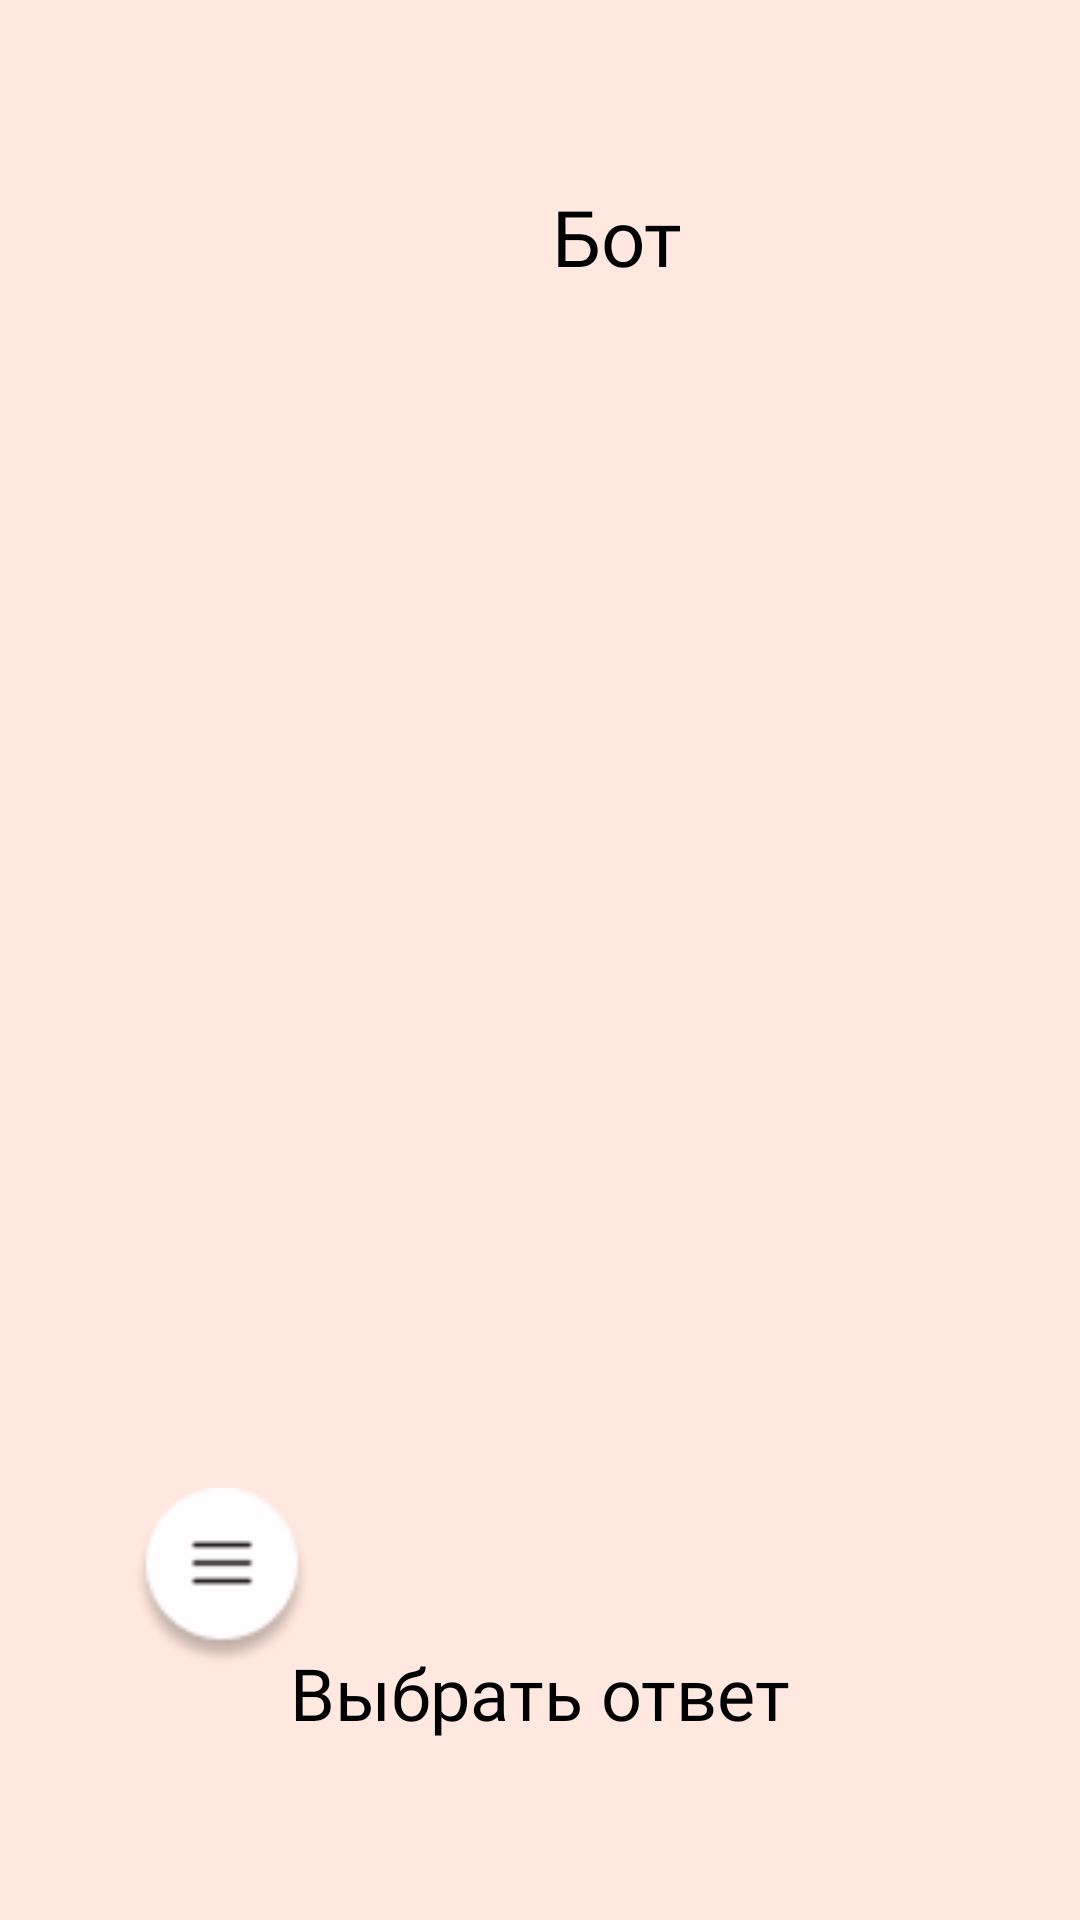

Here is an Android app screen rendered from its layout file. Give the layout XML and the strings, colors and styles it references.
<!-- AndroidManifest.xml: activity theme Theme.AppCompat.Light.NoActionBar -->
<!-- res/layout/chat_bot.xml -->
<?xml version="1.0" encoding="utf-8"?>
<androidx.constraintlayout.widget.ConstraintLayout
    xmlns:android="http://schemas.android.com/apk/res/android"
    xmlns:app="http://schemas.android.com/apk/res-auto"
    xmlns:tools="http://schemas.android.com/tools"
    android:layout_width="match_parent"
    android:layout_height="match_parent"
    android:background="@color/beige">

    
    <ImageView
        android:id="@+id/imageView6"
        android:layout_width="349dp"
        android:layout_height="56dp"
        android:layout_marginStart="31dp"
        android:layout_marginTop="51dp"
        app:layout_constraintStart_toStartOf="parent"
        app:layout_constraintTop_toTopOf="parent"
        app:srcCompat="@drawable/rounded_corners_name" />

    <TextView
        android:id="@+id/textView2"
        android:layout_width="44dp"
        android:layout_height="46dp"
        android:gravity="center"
        android:text="Бот"
        android:textColor="@color/black"
        android:fontFamily="@font/jost"
        android:textSize="26sp"
        app:layout_constraintBottom_toBottomOf="@+id/imageView6"
        app:layout_constraintEnd_toEndOf="@+id/imageView6"
        app:layout_constraintStart_toStartOf="@+id/imageView6"
        app:layout_constraintTop_toTopOf="@+id/imageView6" />

    

    

    <androidx.recyclerview.widget.RecyclerView
        android:id="@+id/chatRecyclerView"
        android:layout_width="match_parent"
        android:layout_height="0dp"
        android:layout_margin="8dp"
        app:layout_constraintBottom_toTopOf="@+id/imageView5"
        app:layout_constraintTop_toBottomOf="@+id/imageView6"
        app:layout_constraintVertical_bias="0.875"
        tools:layout_editor_absoluteX="0dp" />

    <LinearLayout
        android:id="@+id/answerOptionsContainer"
        android:layout_width="0dp"
        android:layout_height="wrap_content"
        android:orientation="vertical"
        android:padding="8dp"
        android:visibility="gone"
        app:layout_constraintBottom_toTopOf="@+id/imageView5"
        app:layout_constraintEnd_toEndOf="parent"
        app:layout_constraintStart_toStartOf="parent">
    </LinearLayout>

    
    <ImageView
        android:id="@+id/bottomPanel"
        android:layout_width="wrap_content"
        android:layout_height="wrap_content"
        android:layout_marginBottom="40dp"
        app:layout_constraintBottom_toBottomOf="parent"
        app:layout_constraintEnd_toEndOf="parent"
        app:layout_constraintStart_toStartOf="parent"
        app:srcCompat="@drawable/line7" />

    <ImageView
        android:id="@+id/imageView7"
        android:layout_width="wrap_content"
        android:layout_height="wrap_content"
        android:layout_marginBottom="36dp"
        app:layout_constraintBottom_toBottomOf="@+id/bottomPanel"
        app:layout_constraintEnd_toEndOf="parent"
        app:layout_constraintStart_toStartOf="parent"
        app:srcCompat="@drawable/rectangle7" />

    <ImageView
        android:id="@+id/imageView5"
        android:layout_width="wrap_content"
        android:layout_height="wrap_content"
        app:layout_constraintEnd_toEndOf="parent"
        app:layout_constraintStart_toStartOf="parent"
        app:layout_constraintTop_toTopOf="@+id/imageView7"
        app:srcCompat="@drawable/rectangle20" />

    <ImageButton
        android:id="@+id/toggleOptionsButton"
        android:layout_width="60dp"
        android:layout_height="60dp"
        android:layout_marginStart="44dp"
        android:layout_marginBottom="84dp"
        android:background="@drawable/ellipse_white"
        android:padding="12dp"
        android:scaleType="centerInside"
        app:layout_constraintBottom_toBottomOf="parent"
        app:layout_constraintStart_toStartOf="parent" />


    <ImageView
        android:id="@+id/menuIcon"
        android:layout_width="24dp"
        android:layout_height="24dp"
        android:layout_marginBottom="10dp"
        android:src="@drawable/menu"
        app:layout_constraintBottom_toBottomOf="@+id/toggleOptionsButton"
        app:layout_constraintEnd_toEndOf="@+id/toggleOptionsButton"
        app:layout_constraintStart_toStartOf="@+id/toggleOptionsButton"
        app:layout_constraintTop_toTopOf="@+id/toggleOptionsButton" />

    <TextView
        android:id="@+id/textView3"
        android:layout_width="wrap_content"
        android:layout_height="wrap_content"
        android:text="Выбрать ответ"
        android:fontFamily="@font/jost"
        android:textColor="@color/black"
        android:textSize="24sp"
        app:layout_constraintBottom_toBottomOf="@+id/imageView7"
        app:layout_constraintEnd_toEndOf="@+id/imageView7"
        app:layout_constraintStart_toStartOf="@+id/imageView7"
        app:layout_constraintTop_toTopOf="@+id/imageView7" />

</androidx.constraintlayout.widget.ConstraintLayout>
<!-- resources referenced by this layout -->
<resources>
  <color name="beige">#FFE8DF</color>
  <color name="black">#FF000000</color>
  <!-- drawable ellipse_white: png bitmap (drawable, 2113 bytes) -->
  <!-- drawable menu: png bitmap (drawable, 502 bytes) -->
  <!-- drawable rectangle20: png bitmap (drawable, 184 bytes) -->
  <!-- drawable rectangle7: png bitmap (drawable, 1017 bytes) -->
</resources>
